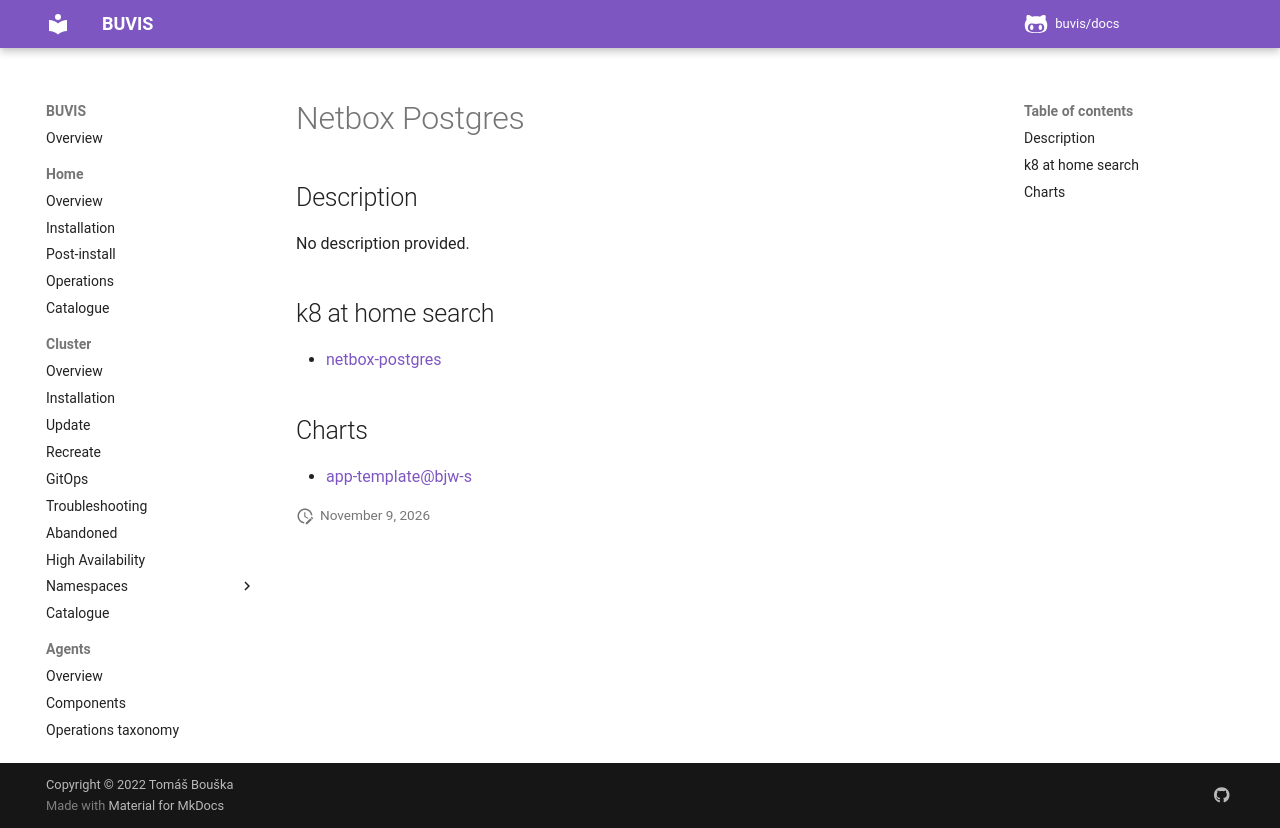

repository: buvis/docs · page: cluster/catalogue/netbox-postgres/index.html · generator: mkdocs

# Netbox Postgres

## Description

No description provided.

## k8 at home search

- [netbox-postgres](https://nanne.dev/k8s-at-home-search/#/netbox-postgres)

## Charts

- [app-template@bjw-s](https://bjw-s.github.io/helm-charts/)
